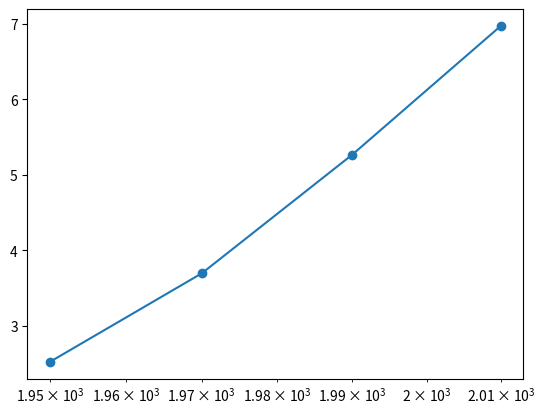

Reproduce this figure in Python.
import matplotlib.pyplot as plt
year = [1950,1970, 1990, 2010]
num_pep = [2.519, 3.692, 5.263, 6.972]
plt.plot(year, num_pep)
plt.scatter(year, num_pep)
plt.xscale('log')
plt.show()  